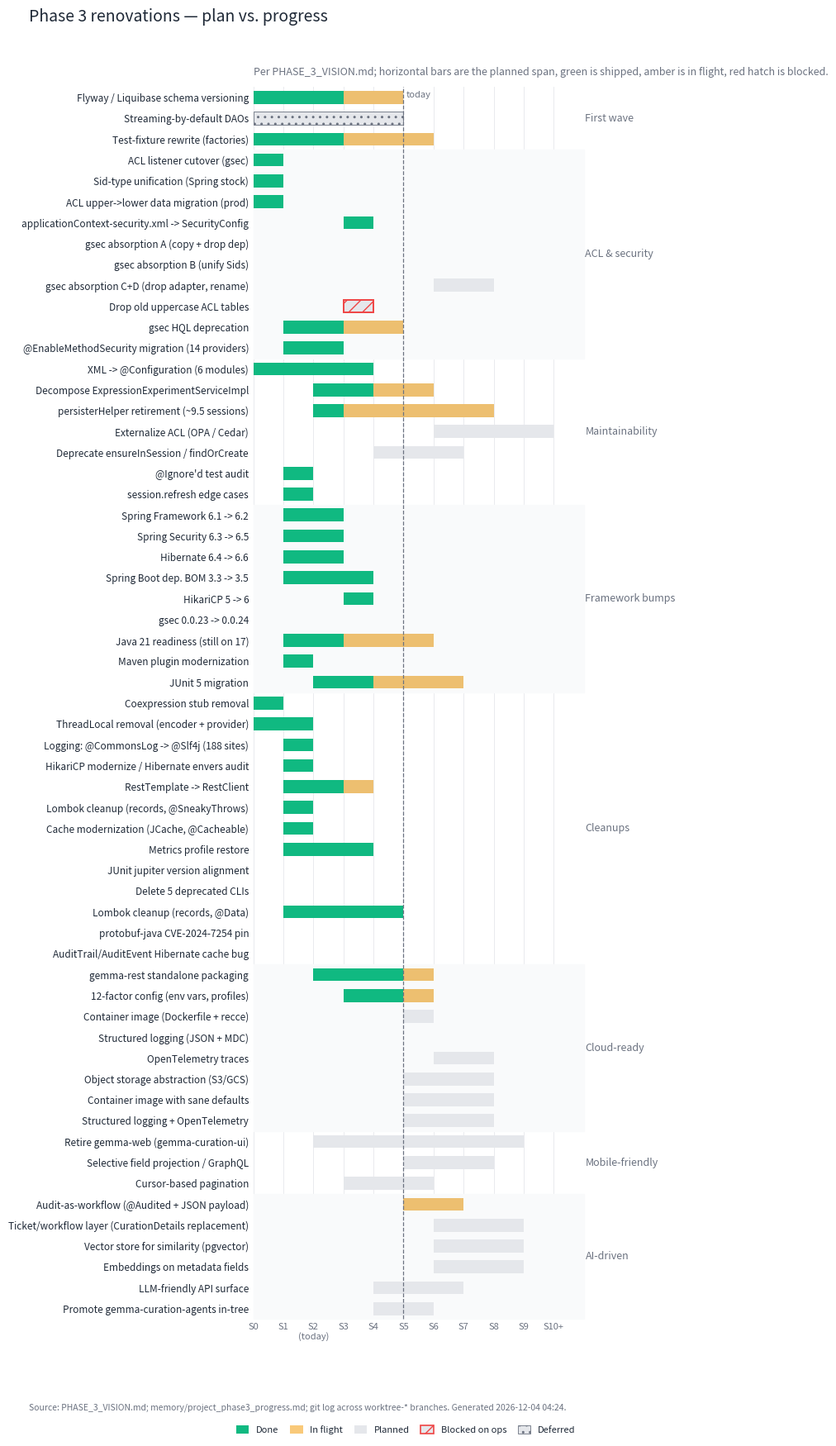

Recreate this plot in Python. (Note: this script raises an exception after producing the figure.)
"""Gantt chart of the Phase 3 renovations plan vs. landed progress.

Inputs (read by hand, transcribed below — the source markdown is too
narrative to parse mechanically and the worktree branch list is
authoritative for what shipped):

  - /Users/pzoot/Dev/eclipseworkspace/Gemma/PHASE_3_VISION.md
    (original plan, six-dimension framing + three first-wave items)
  - /Users/pzoot/.claude/projects/.../memory/project_phase3_progress.md
    (in-flight + done snapshot at 2026-05-18 end-of-day)
  - git log --since=2026-05-15 --all --pretty=format:'%ad %h %s'
    (per-commit confirmation of what landed on the worktree-* branches)

Output:
  - figures/renovations_gantt.svg  (lab-style flat horizontal Gantt)

Style is pinned to the user's global figure rules:
  - Helvetica + Arial fallback ONLY (no DejaVu)
  - ASCII glyphs only; status encoded via colour
  - svg.fonttype="none"; clipPath wrappers stripped before save
  - White facecolor; y-axis grid only; top/right/left/bottom spines off
  - Title left-aligned, normal weight
"""
from __future__ import annotations

import re
from dataclasses import dataclass
from datetime import datetime

import matplotlib.pyplot as plt
import matplotlib.patches as mpatches
from matplotlib.lines import Line2D


# ---------------------------------------------------------------- palette
ACCENT_DONE       = "#10b981"  # emerald-500
ACCENT_INFLIGHT   = "#f59e0b"  # amber-500
ACCENT_BLOCKED    = "#ef4444"  # red-500 (used as edge)
GRID              = "#e5e7eb"  # gray-200 (not-started bar fill)
TEXT              = "#1f2937"  # gray-800
SUBTLE            = "#6b7280"  # gray-500


def apply_rcparams() -> None:
    plt.rcParams.update({
        "font.family": ["Helvetica", "Arial", "sans-serif"],
        "svg.fonttype": "none",
        "figure.facecolor": "white",
        "axes.facecolor": "white",
        "axes.edgecolor": "white",
        "axes.labelcolor": TEXT,
        "axes.titlesize": 14,
        "axes.titleweight": "normal",
        "axes.titlelocation": "left",
        "xtick.color": SUBTLE,
        "ytick.color": TEXT,
        "axes.spines.top": False,
        "axes.spines.right": False,
        "axes.spines.bottom": False,
        "axes.spines.left": False,
    })


# ---------------------------------------------------------------- data
# Sessions are the natural time unit per the original plan ("each
# first-wave item is ~1-2 weeks of focused work"). The actual landed
# work compressed into a marathon kickoff (S1) + an evening parallel
# wave (S2). S3+ is forward-looking.
#
# Session map:
#   S1 = 2026-05-18 day      kickoff session (4 parallel agents)
#   S2 = 2026-05-18 evening  six more agents in parallel
#   S3 = next planned session
#   S4+ = downstream / queued
#   S8+ = blocked / deliberately deferred

TODAY_X = 5.0  # end of S5 (now = 2026-05-19 late hours)

@dataclass
class Task:
    category: str
    label: str
    plan_start: float   # planned start session
    plan_end: float     # planned end session
    done_end: float     # how far the done-bar fills (<= plan_end if not done)
    status: str         # "done", "inflight", "planned", "blocked", "deferred"
    note: str = ""


TASKS: list[Task] = [
    # ---- First wave (foundational, the three lighthouses) -----------------
    Task("First wave",  "Flyway / Liquibase schema versioning",
         0.0, 5.0, 3.0, "inflight",
         "H2 + MySQL baseline landed; prod wiring blocked on ops"),
    Task("First wave",  "Streaming-by-default DAOs",
         0.0, 5.0, 0.0, "deferred",
         "deprioritized this session (perf-flavor)"),
    Task("First wave",  "Test-fixture rewrite (factories)",
         0.0, 6.0, 3.0, "inflight",
         "Experiment + BioMaterial + ArrayDesign factories; ~5 entities remain"),

    # ---- ACL / security (Phase 2 residual completed in Phase 3) ----------
    Task("ACL & security", "ACL listener cutover (gsec)",
         0.0, 1.0, 1.0, "done"),
    Task("ACL & security", "Sid-type unification (Spring stock)",
         0.0, 1.0, 1.0, "done"),
    Task("ACL & security", "ACL upper->lower data migration (prod)",
         0.0, 1.0, 1.0, "done"),
    Task("ACL & security", "applicationContext-security.xml -> SecurityConfig",
         3.0, 4.0, 4.0, "done",
         "500 LoC Java config; 23 @Beans; runtime smoke pending"),
    Task("ACL & security", "gsec absorption A (copy + drop dep)",
         5.0, 5.0, 5.0, "done",
         "7126 LoC / 65 classes / 27 tests moved to gemma-core; pavlab:gemma-gsec retired"),
    Task("ACL & security", "gsec absorption B (unify Sids)",
         5.0, 5.0, 5.0, "done",
         "AclSid no longer implements Spring Sid; AclLinter applyFixes now persists"),
    Task("ACL & security", "gsec absorption C+D (drop adapter, rename)",
         6.0, 8.0, 0.0, "planned",
         "GsecAclServiceAdapter drop + final package rename to ubic.gemma.core.security.*"),
    Task("ACL & security", "Drop old uppercase ACL tables",
         3.0, 4.0, 0.0, "blocked",
         "blocked on 1 release cycle of write cutover"),
    Task("ACL & security", "gsec HQL deprecation",
         1.0, 5.0, 3.0, "inflight",
         "12 sites inventoried; 5 converted; AclQueryUtils high-risk"),
    Task("ACL & security", "@EnableMethodSecurity migration (14 providers)",
         1.0, 3.0, 3.0, "done",
         "AfterInvocation Phases A+B landed; on legacy stack by design"),

    # ---- Easier to maintain ----------------------------------------------
    Task("Maintainability", "XML -> @Configuration (6 modules)",
         0.0, 4.0, 4.0, "done",
         "component-scan, serviceBeans, dataSource, hibernate, schedule, security, gemma-rest, gemma-cli"),
    Task("Maintainability", "Decompose ExpressionExperimentServiceImpl",
         2.0, 6.0, 4.0, "inflight",
         "recce + roadmap landed; decomposition not yet started"),
    Task("Maintainability", "persisterHelper retirement (~9.5 sessions)",
         2.0, 8.0, 3.0, "inflight",
         "BusinessKey lifts done; CommonPersister, GenomePersister, RelationshipPersister, ArrayDesignPersister, ExpressionPersister rewired"),
    Task("Maintainability", "Externalize ACL (OPA / Cedar)",
         6.0, 10.0, 0.0, "planned"),
    Task("Maintainability", "Deprecate ensureInSession / findOrCreate",
         4.0, 7.0, 0.0, "planned"),
    Task("Maintainability", "@Ignore'd test audit",
         1.0, 2.0, 2.0, "done",
         "2 re-enabled, 1 split, 41 deferred as pre-existing flake"),
    Task("Maintainability", "session.refresh edge cases",
         1.0, 2.0, 2.0, "done",
         "callsites were phantom"),

    # ---- Framework / dependency bumps ------------------------------------
    Task("Framework bumps", "Spring Framework 6.1 -> 6.2",
         1.0, 3.0, 3.0, "done"),
    Task("Framework bumps", "Spring Security 6.3 -> 6.5",
         1.0, 3.0, 3.0, "done"),
    Task("Framework bumps", "Hibernate 6.4 -> 6.6",
         1.0, 3.0, 3.0, "done"),
    Task("Framework bumps", "Spring Boot dep. BOM 3.3 -> 3.5",
         1.0, 4.0, 4.0, "done",
         "BOM 3.5.6 matches SF/SS/HB natively; shrunk override surface"),
    Task("Framework bumps", "HikariCP 5 -> 6",
         3.0, 4.0, 4.0, "done",
         "5.1.0 -> 6.3.3 via Boot BOM"),
    Task("Framework bumps", "gsec 0.0.23 -> 0.0.24",
         3.0, 3.0, 3.0, "done"),
    Task("Framework bumps", "Java 21 readiness (still on 17)",
         1.0, 6.0, 3.0, "inflight",
         "Lombok/AspectJ/JaCoCo pre-bumped to JDK-21 floors"),
    Task("Framework bumps", "Maven plugin modernization",
         1.0, 2.0, 2.0, "done"),
    Task("Framework bumps", "JUnit 5 migration",
         2.0, 7.0, 4.0, "inflight",
         "recce + roadmap; BaseJerseyTest already off SpringJUnit4"),

    # ---- Cleanups & audits -----------------------------------------------
    Task("Cleanups", "Coexpression stub removal",
         0.0, 1.0, 1.0, "done"),
    Task("Cleanups", "ThreadLocal removal (encoder + provider)",
         0.0, 2.0, 2.0, "done"),
    Task("Cleanups", "Logging: @CommonsLog -> @Slf4j (188 sites)",
         1.0, 2.0, 2.0, "done"),
    Task("Cleanups", "HikariCP modernize / Hibernate envers audit",
         1.0, 2.0, 2.0, "done"),
    Task("Cleanups", "RestTemplate -> RestClient",
         1.0, 4.0, 3.0, "inflight",
         "GoogleAnalytics4Provider done; rest audited"),
    Task("Cleanups", "Lombok cleanup (records, @SneakyThrows)",
         1.0, 2.0, 2.0, "done"),
    Task("Cleanups", "Cache modernization (JCache, @Cacheable)",
         1.0, 2.0, 2.0, "done"),
    Task("Cleanups", "Metrics profile restore",
         1.0, 4.0, 4.0, "done",
         "MeterRegistryJCacheConfigurer + MetricsConfigTest landed S4"),
    Task("Cleanups", "JUnit jupiter version alignment",
         4.0, 4.0, 4.0, "done",
         "5.11.4 -> 5.12.2 to match Boot 3.5.6 BOM"),
    Task("Cleanups", "Delete 5 deprecated CLIs",
         5.0, 5.0, 5.0, "done",
         "-914 LoC (733 Java + 181 test); per GEMMA_CLI_DEAD_CODE_AUDIT.md"),
    Task("Cleanups", "Lombok cleanup (records, @Data)",
         1.0, 5.0, 5.0, "inflight",
         "30 VOs / ~1156 LoC removed across 3 batches"),
    Task("Cleanups", "protobuf-java CVE-2024-7254 pin",
         5.0, 5.0, 5.0, "done",
         "3.25.1 -> 3.25.5 via dM override"),
    Task("Cleanups", "AuditTrail/AuditEvent Hibernate cache bug",
         5.0, 5.0, 5.0, "done",
         "one-line fix: drop <cache usage=read-only/> on AuditEvent"),

    # ---- Cloud-ready -----------------------------------------------------
    Task("Cloud-ready", "gemma-rest standalone packaging",
         2.0, 6.0, 5.0, "inflight",
         "gemma-rest-war profile produces gemma-rest.war (106MB); Phase 1 slice 1 landed"),
    Task("Cloud-ready", "12-factor config (env vars, profiles)",
         3.0, 6.0, 5.0, "inflight",
         "SettingsConfig env-var fallback (GEMMA_FOO_BAR -> gemma.foo.bar); HIGH #1+#2 closed"),
    Task("Cloud-ready", "Container image (Dockerfile + recce)",
         5.0, 6.0, 5.0, "done",
         "Multi-stage Dockerfile + CONTAINER_IMAGE_RECCE.md; WAR builds; 8 gaps before prod"),
    Task("Cloud-ready", "Structured logging (JSON + MDC)",
         5.0, 5.0, 5.0, "done",
         "JsonTemplateLayout + RequestIdMdcFilter; requestId/userId in every log line"),
    Task("Cloud-ready", "OpenTelemetry traces",
         6.0, 8.0, 0.0, "planned",
         "Phase 3+4 of LOGGING_MODERNIZATION_RECCE.md"),
    Task("Cloud-ready", "Object storage abstraction (S3/GCS)",
         5.0, 8.0, 0.0, "planned"),
    Task("Cloud-ready", "Container image with sane defaults",
         5.0, 8.0, 0.0, "planned"),
    Task("Cloud-ready", "Structured logging + OpenTelemetry",
         5.0, 8.0, 0.0, "planned"),

    # ---- Mobile-friendly -------------------------------------------------
    Task("Mobile-friendly", "Retire gemma-web (gemma-curation-ui)",
         2.0, 9.0, 0.0, "planned",
         "tracked separately"),
    Task("Mobile-friendly", "Selective field projection / GraphQL",
         5.0, 8.0, 0.0, "planned"),
    Task("Mobile-friendly", "Cursor-based pagination",
         3.0, 6.0, 0.0, "planned"),

    # ---- AI-driven -------------------------------------------------------
    Task("AI-driven", "Audit-as-workflow (@Audited + JSON payload)",
         5.0, 7.0, 5.0, "inflight",
         "Phase A landed (annotation + aspect + payload column + Spring event); 8/77 callers swept"),
    Task("AI-driven", "Ticket/workflow layer (CurationDetails replacement)",
         6.0, 9.0, 0.0, "planned",
         "Recce landed (AUDIT_AS_WORKFLOW_RECCE.md); Tickets with 1..N targets, GH-issue interop"),
    Task("AI-driven", "Vector store for similarity (pgvector)",
         6.0, 9.0, 0.0, "planned"),
    Task("AI-driven", "Embeddings on metadata fields",
         6.0, 9.0, 0.0, "planned"),
    Task("AI-driven", "LLM-friendly API surface",
         4.0, 7.0, 0.0, "planned"),
    Task("AI-driven", "Promote gemma-curation-agents in-tree",
         4.0, 6.0, 0.0, "planned"),
]


# ---------------------------------------------------------------- render
def render() -> None:
    apply_rcparams()

    # Order: keep category groups together, in the order they appear in TASKS.
    # Reverse so first category sits at the top of the chart.
    n = len(TASKS)
    fig_h = max(6.5, 0.26 * n + 2.0)
    fig, ax = plt.subplots(figsize=(8.0, fig_h))

    bar_height = 0.62

    # Plot bars bottom-up so the first TASK is at the TOP.
    y_positions = list(range(n))
    for i, t in enumerate(reversed(TASKS)):
        y = i
        plan_w = t.plan_end - t.plan_start
        done_w = max(0.0, t.done_end - t.plan_start)
        remaining_start = t.plan_start + done_w
        remaining_w = plan_w - done_w

        # background "planned" bar (gray-200, no edge)
        ax.barh(y, plan_w, left=t.plan_start, height=bar_height,
                color=GRID, edgecolor="none", zorder=2)

        # remaining-portion overlay coloured by status
        if remaining_w > 0:
            if t.status == "inflight":
                ax.barh(y, remaining_w, left=remaining_start,
                        height=bar_height,
                        color=ACCENT_INFLIGHT, edgecolor="none",
                        alpha=0.55, zorder=2.5)
            elif t.status == "blocked":
                # red edge, hatched fill on the unstarted portion
                ax.barh(y, remaining_w, left=remaining_start,
                        height=bar_height,
                        facecolor=GRID,
                        edgecolor=ACCENT_BLOCKED, linewidth=1.4,
                        hatch="//", zorder=2.5)
            elif t.status == "deferred":
                # subtle pattern, no edge change
                ax.barh(y, remaining_w, left=remaining_start,
                        height=bar_height,
                        facecolor=GRID, edgecolor=SUBTLE, linewidth=0.6,
                        hatch="..", zorder=2.5)

        # done-portion overlay (emerald)
        if done_w > 0:
            ax.barh(y, done_w, left=t.plan_start, height=bar_height,
                    color=ACCENT_DONE, edgecolor="none", zorder=3)

    # ---- y axis: labels grouped by category ----
    labels = [t.label for t in reversed(TASKS)]
    ax.set_yticks(y_positions)
    ax.set_yticklabels(labels, fontsize=8.5, color=TEXT)
    ax.tick_params(axis="y", length=0, pad=4)

    # Category band separators + right-side category labels.
    # Walk tasks in display order (top-to-bottom = reversed index high-to-low)
    cat_ranges: list[tuple[str, int, int]] = []  # (cat, y_low, y_high)
    rev = list(reversed(TASKS))
    cur_cat = rev[0].category
    cur_lo = 0
    for i in range(1, len(rev)):
        if rev[i].category != cur_cat:
            cat_ranges.append((cur_cat, cur_lo, i - 1))
            cur_cat = rev[i].category
            cur_lo = i
    cat_ranges.append((cur_cat, cur_lo, len(rev) - 1))

    # Light alternating row-band shading for category groups.
    for idx, (cat, lo, hi) in enumerate(cat_ranges):
        if idx % 2 == 0:
            ax.axhspan(lo - 0.5, hi + 0.5, color="#f9fafb", zorder=1)
        # category label at right margin, vertically centered on the group
        ax.text(11.05, (lo + hi) / 2.0, cat, fontsize=9,
                color=SUBTLE, va="center", ha="left",
                fontweight="normal")

    # ---- x axis: session ticks ----
    ax.set_xlim(0, 11.0)
    ax.set_ylim(-0.5, n - 0.5)
    xticks = [0, 1, 2, 3, 4, 5, 6, 7, 8, 9, 10]
    xlabels = ["S0", "S1", "S2\n(today)", "S3", "S4", "S5",
               "S6", "S7", "S8", "S9", "S10+"]
    ax.set_xticks(xticks)
    ax.set_xticklabels(xlabels, fontsize=8, color=SUBTLE)
    ax.tick_params(axis="x", length=0, pad=3)

    # Y-axis grid only (per lab style), light gray-200
    ax.yaxis.grid(False)
    ax.xaxis.grid(True, color=GRID, linewidth=0.6, zorder=0)
    ax.set_axisbelow(True)

    # "Today" reference line
    ax.axvline(TODAY_X, color=SUBTLE, linewidth=0.9, linestyle="--",
               zorder=4)
    ax.text(TODAY_X + 0.08, n - 0.7, "today",
            fontsize=8, color=SUBTLE, va="top", ha="left")

    # ---- title + subtitle ----
    fig.suptitle("Phase 3 renovations — plan vs. progress",
                 x=0.02, y=0.985,
                 ha="left", fontsize=14, fontweight="normal",
                 color=TEXT)
    ax.set_title("Per PHASE_3_VISION.md; horizontal bars are the planned span, "
                 "green is shipped, amber is in flight, red hatch is blocked.",
                 fontsize=9, color=SUBTLE, loc="left", pad=10)

    # ---- legend ----
    legend_handles = [
        mpatches.Patch(facecolor=ACCENT_DONE,    label="Done"),
        mpatches.Patch(facecolor=ACCENT_INFLIGHT, alpha=0.55,
                       label="In flight"),
        mpatches.Patch(facecolor=GRID,           label="Planned"),
        mpatches.Patch(facecolor=GRID, edgecolor=ACCENT_BLOCKED,
                       hatch="//", linewidth=1.2,
                       label="Blocked on ops"),
        mpatches.Patch(facecolor=GRID, edgecolor=SUBTLE,
                       hatch="..", linewidth=0.6,
                       label="Deferred"),
    ]
    leg = ax.legend(handles=legend_handles, loc="lower right",
                    bbox_to_anchor=(1.0, -0.10),
                    ncol=5, frameon=False, fontsize=8,
                    handlelength=1.4, handleheight=1.0,
                    columnspacing=1.2)
    for txt in leg.get_texts():
        txt.set_color(TEXT)

    # ---- source caption ----
    fig.text(0.02, 0.005,
             "Source: PHASE_3_VISION.md; memory/project_phase3_progress.md; "
             "git log across worktree-* branches. "
             f"Generated {datetime.now():%Y-%m-%d %H:%M}.",
             fontsize=7.5, color=SUBTLE, ha="left", va="bottom")

    # ---- layout + clipPath strip + save ----
    fig.subplots_adjust(left=0.36, right=0.86, top=0.93, bottom=0.07)

    # Strip clipPath wrappers so SVG round-trips through Illustrator
    # cleanly (per the user's CLAUDE.md SVG rules).
    ax.set_clip_on(False)
    for a in (list(ax.patches) + list(ax.lines) + list(ax.texts)
              + list(ax.collections) + list(ax.images)):
        a.set_clip_on(False)

    stamp = datetime.now().strftime("%Y-%m-%d_%H%M")
    out = f"/Users/pzoot/Dev/eclipseworkspace/Gemma/figures/renovations_gantt_{stamp}.svg"
    fig.savefig(out, format="svg", bbox_inches="tight", facecolor="white")

    # Strip clipPath wrappers post-write — matplotlib's SVG backend
    # emits them regardless of artist-level set_clip_on(False), and
    # Illustrator's Tiny SVG import drops them with a warning anyway.
    with open(out, "r", encoding="utf-8") as fh:
        svg = fh.read()
    svg = re.sub(r' clip-path="url\(#[^"]+\)"', "", svg)
    svg = re.sub(r"<clipPath[^>]*>.*?</clipPath>", "", svg, flags=re.S)
    with open(out, "w", encoding="utf-8") as fh:
        fh.write(svg)
    print(f"wrote {out}")


if __name__ == "__main__":
    render()
